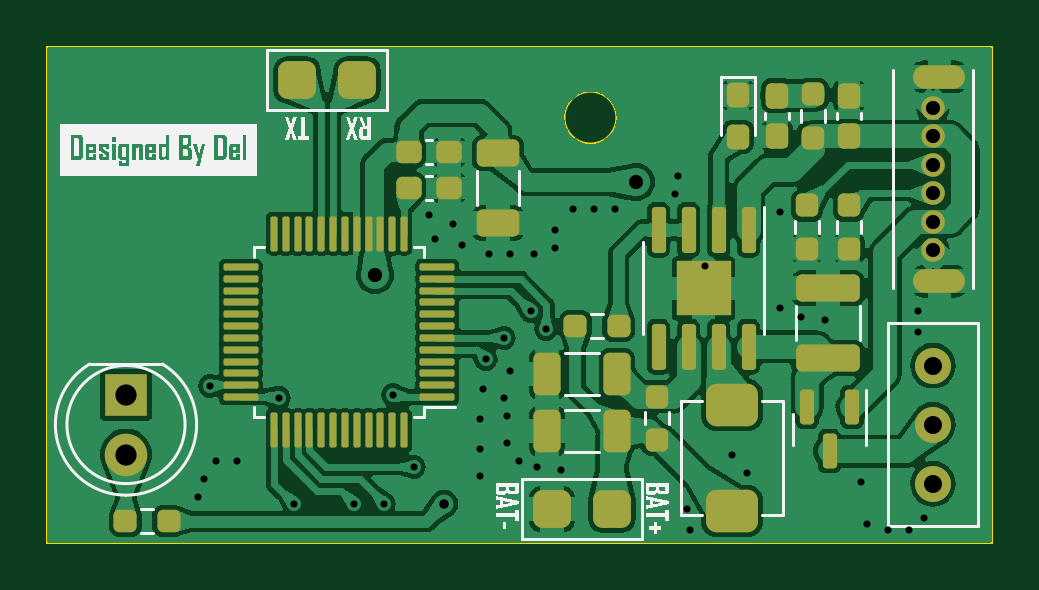
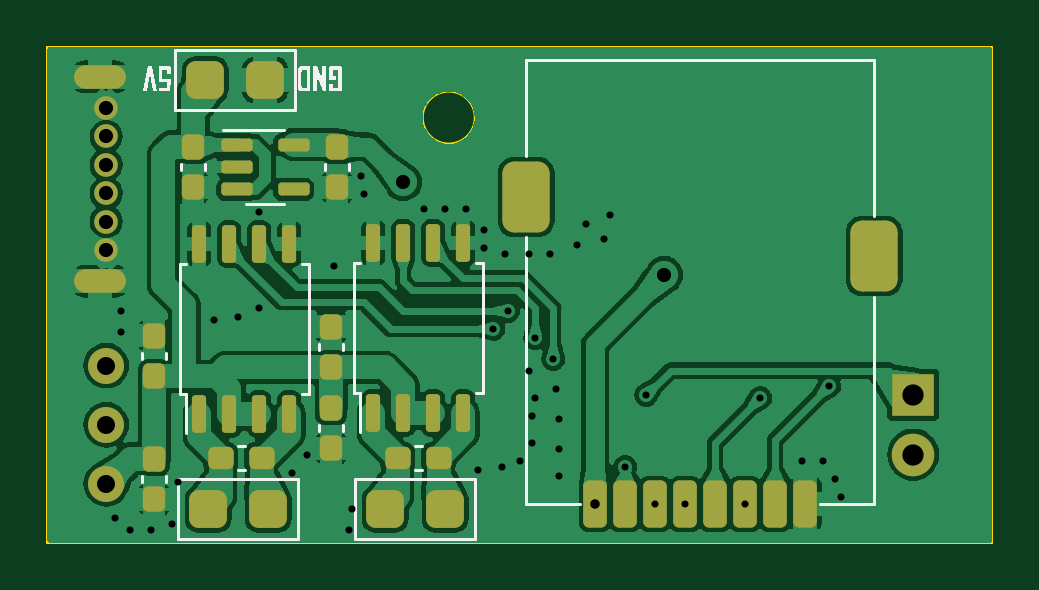
Circuit board: 11 layer files. Board 40.0 x 21.0 mm.
- bottom_copper: Board_Car_V0_3-B_Cu.gbr (145944 bytes)
- bottom_mask: Board_Car_V0_3-B_Mask.gbr (4005 bytes)
- paste: Board_Car_V0_3-B_Paste.gbr (3486 bytes)
- bottom_silk: Board_Car_V0_3-B_Silkscreen.gbr (9856 bytes)
- outline: Board_Car_V0_3-Edge_Cuts.gbr (761 bytes)
- top_copper: Board_Car_V0_3-F_Cu.gbr (185439 bytes)
- top_mask: Board_Car_V0_3-F_Mask.gbr (6209 bytes)
- paste: Board_Car_V0_3-F_Paste.gbr (5842 bytes)
- top_silk: Board_Car_V0_3-F_Silkscreen.gbr (35628 bytes)
- drill: Board_Car_V0_3-NPTH.drl (272 bytes)
- drill: Board_Car_V0_3-PTH.drl (1656 bytes)

=== bottom_copper: Board_Car_V0_3-B_Cu.gbr (145944 bytes, source omitted) ===
=== bottom_mask: Board_Car_V0_3-B_Mask.gbr ===
%TF.GenerationSoftware,KiCad,Pcbnew,(7.0.0)*%
%TF.CreationDate,2023-07-18T11:01:11+08:00*%
%TF.ProjectId,Board_Car_V0_3,426f6172-645f-4436-9172-5f56305f332e,rev?*%
%TF.SameCoordinates,Original*%
%TF.FileFunction,Soldermask,Bot*%
%TF.FilePolarity,Negative*%
%FSLAX46Y46*%
G04 Gerber Fmt 4.6, Leading zero omitted, Abs format (unit mm)*
G04 Created by KiCad (PCBNEW (7.0.0)) date 2023-07-18 11:01:11*
%MOMM*%
%LPD*%
G01*
G04 APERTURE LIST*
G04 Aperture macros list*
%AMRoundRect*
0 Rectangle with rounded corners*
0 $1 Rounding radius*
0 $2 $3 $4 $5 $6 $7 $8 $9 X,Y pos of 4 corners*
0 Add a 4 corners polygon primitive as box body*
4,1,4,$2,$3,$4,$5,$6,$7,$8,$9,$2,$3,0*
0 Add four circle primitives for the rounded corners*
1,1,$1+$1,$2,$3*
1,1,$1+$1,$4,$5*
1,1,$1+$1,$6,$7*
1,1,$1+$1,$8,$9*
0 Add four rect primitives between the rounded corners*
20,1,$1+$1,$2,$3,$4,$5,0*
20,1,$1+$1,$4,$5,$6,$7,0*
20,1,$1+$1,$6,$7,$8,$9,0*
20,1,$1+$1,$8,$9,$2,$3,0*%
G04 Aperture macros list end*
%ADD10RoundRect,0.237500X0.237500X-0.300000X0.237500X0.300000X-0.237500X0.300000X-0.237500X-0.300000X0*%
%ADD11RoundRect,0.137500X0.525000X0.137500X-0.525000X0.137500X-0.525000X-0.137500X0.525000X-0.137500X0*%
%ADD12C,1.000000*%
%ADD13O,2.200000X1.000000*%
%ADD14RoundRect,0.250000X0.250000X0.750000X-0.250000X0.750000X-0.250000X-0.750000X0.250000X-0.750000X0*%
%ADD15RoundRect,0.500000X0.500000X1.000000X-0.500000X1.000000X-0.500000X-1.000000X0.500000X-1.000000X0*%
%ADD16RoundRect,0.150000X0.150000X-0.650000X0.150000X0.650000X-0.150000X0.650000X-0.150000X-0.650000X0*%
%ADD17C,1.524000*%
%ADD18RoundRect,0.400000X0.400000X0.400000X-0.400000X0.400000X-0.400000X-0.400000X0.400000X-0.400000X0*%
%ADD19C,1.800000*%
%ADD20R,1.800000X1.800000*%
%ADD21RoundRect,0.237500X-0.237500X0.300000X-0.237500X-0.300000X0.237500X-0.300000X0.237500X0.300000X0*%
%ADD22RoundRect,0.237500X0.300000X0.237500X-0.300000X0.237500X-0.300000X-0.237500X0.300000X-0.237500X0*%
G04 APERTURE END LIST*
D10*
%TO.C,C4*%
X69977000Y-109574500D03*
X69977000Y-107849500D03*
%TD*%
D11*
%TO.C,U1*%
X73971000Y-100142000D03*
X73971000Y-101092000D03*
X73971000Y-102042000D03*
X71571000Y-102042000D03*
X71571000Y-100142000D03*
%TD*%
D12*
%TO.C,USB1*%
X79500000Y-101000000D03*
X79500000Y-103400000D03*
X79500000Y-104600000D03*
X79500000Y-102200000D03*
X79500000Y-99800000D03*
X79500000Y-98600000D03*
D13*
X79769999Y-97277499D03*
X79769999Y-105922499D03*
%TD*%
D14*
%TO.C,U7*%
X58801000Y-115354000D03*
X57531000Y-115354000D03*
X56261000Y-115354000D03*
X54991000Y-115354000D03*
X53721000Y-115354000D03*
X52451000Y-115354000D03*
X51181000Y-115354000D03*
X49911000Y-115354000D03*
D15*
X46990000Y-104854000D03*
X61722000Y-102354000D03*
%TD*%
D16*
%TO.C,U4*%
X75565000Y-111550000D03*
X74295000Y-111550000D03*
X73025000Y-111550000D03*
X71755000Y-111550000D03*
X71755000Y-104350000D03*
X73025000Y-104350000D03*
X74295000Y-104350000D03*
X75565000Y-104350000D03*
%TD*%
%TO.C,U2*%
X68199000Y-111506000D03*
X66929000Y-111506000D03*
X65659000Y-111506000D03*
X64389000Y-111506000D03*
X64389000Y-104306000D03*
X65659000Y-104306000D03*
X66929000Y-104306000D03*
X68199000Y-104306000D03*
%TD*%
D17*
%TO.C,SW3*%
X79500000Y-114500000D03*
X79500000Y-112000000D03*
X79500000Y-109500000D03*
%TD*%
D18*
%TO.C,M2*%
X75184000Y-115570000D03*
X72644000Y-115570000D03*
%TD*%
%TO.C,M1*%
X67691000Y-115570000D03*
X65151000Y-115570000D03*
%TD*%
%TO.C,J1*%
X75311000Y-97409000D03*
X72771000Y-97409000D03*
%TD*%
D19*
%TO.C,D2*%
X45339000Y-113265000D03*
D20*
X45338999Y-110724999D03*
%TD*%
D21*
%TO.C,C19*%
X69723000Y-100229500D03*
X69723000Y-101954500D03*
%TD*%
D22*
%TO.C,C10*%
X74649500Y-113411000D03*
X72924500Y-113411000D03*
%TD*%
D10*
%TO.C,C9*%
X77470000Y-109955500D03*
X77470000Y-108230500D03*
%TD*%
D21*
%TO.C,C8*%
X77470000Y-113437500D03*
X77470000Y-115162500D03*
%TD*%
D22*
%TO.C,C6*%
X67156500Y-113411000D03*
X65431500Y-113411000D03*
%TD*%
D21*
%TO.C,C5*%
X69977000Y-111278500D03*
X69977000Y-113003500D03*
%TD*%
%TO.C,C3*%
X75819000Y-100229500D03*
X75819000Y-101954500D03*
%TD*%
M02*

=== paste: Board_Car_V0_3-B_Paste.gbr (3486 bytes, source withheld) ===
=== bottom_silk: Board_Car_V0_3-B_Silkscreen.gbr (9856 bytes, source omitted) ===
=== outline: Board_Car_V0_3-Edge_Cuts.gbr ===
%TF.GenerationSoftware,KiCad,Pcbnew,(7.0.0)*%
%TF.CreationDate,2023-07-18T11:01:11+08:00*%
%TF.ProjectId,Board_Car_V0_3,426f6172-645f-4436-9172-5f56305f332e,rev?*%
%TF.SameCoordinates,Original*%
%TF.FileFunction,Profile,NP*%
%FSLAX46Y46*%
G04 Gerber Fmt 4.6, Leading zero omitted, Abs format (unit mm)*
G04 Created by KiCad (PCBNEW (7.0.0)) date 2023-07-18 11:01:11*
%MOMM*%
%LPD*%
G01*
G04 APERTURE LIST*
%TA.AperFunction,Profile*%
%ADD10C,0.100000*%
%TD*%
G04 APERTURE END LIST*
D10*
X66100000Y-99000000D02*
G75*
G03*
X66100000Y-99000000I-1100000J0D01*
G01*
X42000000Y-96000000D02*
X82000000Y-96000000D01*
X82000000Y-96000000D02*
X82000000Y-117000000D01*
X82000000Y-117000000D02*
X42000000Y-117000000D01*
X42000000Y-117000000D02*
X42000000Y-96000000D01*
M02*

=== top_copper: Board_Car_V0_3-F_Cu.gbr (185439 bytes, source omitted) ===
=== top_mask: Board_Car_V0_3-F_Mask.gbr ===
%TF.GenerationSoftware,KiCad,Pcbnew,(7.0.0)*%
%TF.CreationDate,2023-07-18T11:01:11+08:00*%
%TF.ProjectId,Board_Car_V0_3,426f6172-645f-4436-9172-5f56305f332e,rev?*%
%TF.SameCoordinates,Original*%
%TF.FileFunction,Soldermask,Top*%
%TF.FilePolarity,Negative*%
%FSLAX46Y46*%
G04 Gerber Fmt 4.6, Leading zero omitted, Abs format (unit mm)*
G04 Created by KiCad (PCBNEW (7.0.0)) date 2023-07-18 11:01:11*
%MOMM*%
%LPD*%
G01*
G04 APERTURE LIST*
G04 Aperture macros list*
%AMRoundRect*
0 Rectangle with rounded corners*
0 $1 Rounding radius*
0 $2 $3 $4 $5 $6 $7 $8 $9 X,Y pos of 4 corners*
0 Add a 4 corners polygon primitive as box body*
4,1,4,$2,$3,$4,$5,$6,$7,$8,$9,$2,$3,0*
0 Add four circle primitives for the rounded corners*
1,1,$1+$1,$2,$3*
1,1,$1+$1,$4,$5*
1,1,$1+$1,$6,$7*
1,1,$1+$1,$8,$9*
0 Add four rect primitives between the rounded corners*
20,1,$1+$1,$2,$3,$4,$5,0*
20,1,$1+$1,$4,$5,$6,$7,0*
20,1,$1+$1,$6,$7,$8,$9,0*
20,1,$1+$1,$8,$9,$2,$3,0*%
G04 Aperture macros list end*
%ADD10C,1.000000*%
%ADD11O,2.200000X1.000000*%
%ADD12RoundRect,0.075000X0.662500X0.075000X-0.662500X0.075000X-0.662500X-0.075000X0.662500X-0.075000X0*%
%ADD13RoundRect,0.075000X0.075000X0.662500X-0.075000X0.662500X-0.075000X-0.662500X0.075000X-0.662500X0*%
%ADD14RoundRect,0.150000X-0.150000X0.825000X-0.150000X-0.825000X0.150000X-0.825000X0.150000X0.825000X0*%
%ADD15R,2.300000X2.300000*%
%ADD16C,1.524000*%
%ADD17RoundRect,0.237500X0.250000X0.237500X-0.250000X0.237500X-0.250000X-0.237500X0.250000X-0.237500X0*%
%ADD18RoundRect,0.237500X0.237500X-0.250000X0.237500X0.250000X-0.237500X0.250000X-0.237500X-0.250000X0*%
%ADD19RoundRect,0.237500X-0.237500X0.250000X-0.237500X-0.250000X0.237500X-0.250000X0.237500X0.250000X0*%
%ADD20RoundRect,0.237500X-0.250000X-0.237500X0.250000X-0.237500X0.250000X0.237500X-0.250000X0.237500X0*%
%ADD21RoundRect,0.450000X-0.650000X0.450000X-0.650000X-0.450000X0.650000X-0.450000X0.650000X0.450000X0*%
%ADD22RoundRect,0.400000X-0.400000X-0.400000X0.400000X-0.400000X0.400000X0.400000X-0.400000X0.400000X0*%
%ADD23RoundRect,0.237500X-0.237500X0.287500X-0.237500X-0.287500X0.237500X-0.287500X0.237500X0.287500X0*%
%ADD24C,1.800000*%
%ADD25R,1.800000X1.800000*%
%ADD26RoundRect,0.150000X-0.150000X0.587500X-0.150000X-0.587500X0.150000X-0.587500X0.150000X0.587500X0*%
%ADD27RoundRect,0.250000X0.325000X0.650000X-0.325000X0.650000X-0.325000X-0.650000X0.325000X-0.650000X0*%
%ADD28RoundRect,0.237500X-0.300000X-0.237500X0.300000X-0.237500X0.300000X0.237500X-0.300000X0.237500X0*%
%ADD29RoundRect,0.250000X-0.650000X0.325000X-0.650000X-0.325000X0.650000X-0.325000X0.650000X0.325000X0*%
%ADD30RoundRect,0.237500X-0.237500X0.300000X-0.237500X-0.300000X0.237500X-0.300000X0.237500X0.300000X0*%
%ADD31RoundRect,0.237500X0.237500X-0.300000X0.237500X0.300000X-0.237500X0.300000X-0.237500X-0.300000X0*%
%ADD32RoundRect,0.250000X1.100000X-0.325000X1.100000X0.325000X-1.100000X0.325000X-1.100000X-0.325000X0*%
G04 APERTURE END LIST*
D10*
%TO.C,USB1*%
X79500000Y-101000000D03*
X79500000Y-103400000D03*
X79500000Y-104600000D03*
X79500000Y-102200000D03*
X79500000Y-99800000D03*
X79500000Y-98600000D03*
D11*
X79769999Y-97277499D03*
X79769999Y-105922499D03*
%TD*%
D12*
%TO.C,U5*%
X58518500Y-110827000D03*
X58518500Y-110327000D03*
X58518500Y-109827000D03*
X58518500Y-109327000D03*
X58518500Y-108827000D03*
X58518500Y-108327000D03*
X58518500Y-107827000D03*
X58518500Y-107327000D03*
X58518500Y-106827000D03*
X58518500Y-106327000D03*
X58518500Y-105827000D03*
X58518500Y-105327000D03*
D13*
X57106000Y-103914500D03*
X56606000Y-103914500D03*
X56106000Y-103914500D03*
X55606000Y-103914500D03*
X55106000Y-103914500D03*
X54606000Y-103914500D03*
X54106000Y-103914500D03*
X53606000Y-103914500D03*
X53106000Y-103914500D03*
X52606000Y-103914500D03*
X52106000Y-103914500D03*
X51606000Y-103914500D03*
D12*
X50193500Y-105327000D03*
X50193500Y-105827000D03*
X50193500Y-106327000D03*
X50193500Y-106827000D03*
X50193500Y-107327000D03*
X50193500Y-107827000D03*
X50193500Y-108327000D03*
X50193500Y-108827000D03*
X50193500Y-109327000D03*
X50193500Y-109827000D03*
X50193500Y-110327000D03*
X50193500Y-110827000D03*
D13*
X51606000Y-112239500D03*
X52106000Y-112239500D03*
X52606000Y-112239500D03*
X53106000Y-112239500D03*
X53606000Y-112239500D03*
X54106000Y-112239500D03*
X54606000Y-112239500D03*
X55106000Y-112239500D03*
X55606000Y-112239500D03*
X56106000Y-112239500D03*
X56606000Y-112239500D03*
X57106000Y-112239500D03*
%TD*%
D14*
%TO.C,U3*%
X71695000Y-103757000D03*
X70425000Y-103757000D03*
X69155000Y-103757000D03*
X67885000Y-103757000D03*
X67885000Y-108707000D03*
X69155000Y-108707000D03*
X70425000Y-108707000D03*
X71695000Y-108707000D03*
D15*
X69789999Y-106231999D03*
%TD*%
D16*
%TO.C,SW3*%
X79500000Y-114500000D03*
X79500000Y-112000000D03*
X79500000Y-109500000D03*
%TD*%
D17*
%TO.C,R13*%
X66190500Y-107823000D03*
X64365500Y-107823000D03*
%TD*%
D18*
%TO.C,R12*%
X67818000Y-112649000D03*
X67818000Y-110824000D03*
%TD*%
D19*
%TO.C,R11*%
X74422000Y-98020500D03*
X74422000Y-99845500D03*
%TD*%
%TO.C,R3*%
X75946000Y-102719500D03*
X75946000Y-104544500D03*
%TD*%
%TO.C,R2*%
X74168000Y-102719500D03*
X74168000Y-104544500D03*
%TD*%
D20*
%TO.C,R1*%
X45315500Y-116078000D03*
X47140500Y-116078000D03*
%TD*%
D21*
%TO.C,L1*%
X70993000Y-111161000D03*
X70993000Y-115661000D03*
%TD*%
D22*
%TO.C,J2*%
X52578000Y-97409000D03*
X55118000Y-97409000D03*
%TD*%
D23*
%TO.C,D3*%
X71247000Y-98058000D03*
X71247000Y-99808000D03*
%TD*%
D24*
%TO.C,D2*%
X45339000Y-113265000D03*
D25*
X45338999Y-110724999D03*
%TD*%
D26*
%TO.C,D1*%
X76073000Y-111252000D03*
X74173000Y-111252000D03*
X75123000Y-113127000D03*
%TD*%
D27*
%TO.C,C17*%
X66118000Y-109855000D03*
X63168000Y-109855000D03*
%TD*%
D28*
%TO.C,C14*%
X57303500Y-100457000D03*
X59028500Y-100457000D03*
%TD*%
D29*
%TO.C,C13*%
X61087000Y-100506000D03*
X61087000Y-103456000D03*
%TD*%
D28*
%TO.C,C12*%
X57303500Y-101981000D03*
X59028500Y-101981000D03*
%TD*%
D27*
%TO.C,C11*%
X66118000Y-112268000D03*
X63168000Y-112268000D03*
%TD*%
D30*
%TO.C,C7*%
X75946000Y-98070500D03*
X75946000Y-99795500D03*
%TD*%
D31*
%TO.C,C2*%
X72898000Y-99795500D03*
X72898000Y-98070500D03*
%TD*%
D32*
%TO.C,C1*%
X75057000Y-109171000D03*
X75057000Y-106221000D03*
%TD*%
D22*
%TO.C,BT2*%
X63373000Y-115570000D03*
X65913000Y-115570000D03*
%TD*%
M02*

=== paste: Board_Car_V0_3-F_Paste.gbr ===
%TF.GenerationSoftware,KiCad,Pcbnew,(7.0.0)*%
%TF.CreationDate,2023-07-18T11:01:11+08:00*%
%TF.ProjectId,Board_Car_V0_3,426f6172-645f-4436-9172-5f56305f332e,rev?*%
%TF.SameCoordinates,Original*%
%TF.FileFunction,Paste,Top*%
%TF.FilePolarity,Positive*%
%FSLAX46Y46*%
G04 Gerber Fmt 4.6, Leading zero omitted, Abs format (unit mm)*
G04 Created by KiCad (PCBNEW (7.0.0)) date 2023-07-18 11:01:11*
%MOMM*%
%LPD*%
G01*
G04 APERTURE LIST*
G04 Aperture macros list*
%AMRoundRect*
0 Rectangle with rounded corners*
0 $1 Rounding radius*
0 $2 $3 $4 $5 $6 $7 $8 $9 X,Y pos of 4 corners*
0 Add a 4 corners polygon primitive as box body*
4,1,4,$2,$3,$4,$5,$6,$7,$8,$9,$2,$3,0*
0 Add four circle primitives for the rounded corners*
1,1,$1+$1,$2,$3*
1,1,$1+$1,$4,$5*
1,1,$1+$1,$6,$7*
1,1,$1+$1,$8,$9*
0 Add four rect primitives between the rounded corners*
20,1,$1+$1,$2,$3,$4,$5,0*
20,1,$1+$1,$4,$5,$6,$7,0*
20,1,$1+$1,$6,$7,$8,$9,0*
20,1,$1+$1,$8,$9,$2,$3,0*%
G04 Aperture macros list end*
%ADD10RoundRect,0.075000X0.662500X0.075000X-0.662500X0.075000X-0.662500X-0.075000X0.662500X-0.075000X0*%
%ADD11RoundRect,0.075000X0.075000X0.662500X-0.075000X0.662500X-0.075000X-0.662500X0.075000X-0.662500X0*%
%ADD12RoundRect,0.232500X-0.232500X0.232500X-0.232500X-0.232500X0.232500X-0.232500X0.232500X0.232500X0*%
%ADD13RoundRect,0.150000X-0.150000X0.825000X-0.150000X-0.825000X0.150000X-0.825000X0.150000X0.825000X0*%
%ADD14RoundRect,0.237500X0.250000X0.237500X-0.250000X0.237500X-0.250000X-0.237500X0.250000X-0.237500X0*%
%ADD15RoundRect,0.237500X0.237500X-0.250000X0.237500X0.250000X-0.237500X0.250000X-0.237500X-0.250000X0*%
%ADD16RoundRect,0.237500X-0.237500X0.250000X-0.237500X-0.250000X0.237500X-0.250000X0.237500X0.250000X0*%
%ADD17RoundRect,0.237500X-0.250000X-0.237500X0.250000X-0.237500X0.250000X0.237500X-0.250000X0.237500X0*%
%ADD18RoundRect,0.450000X-0.650000X0.450000X-0.650000X-0.450000X0.650000X-0.450000X0.650000X0.450000X0*%
%ADD19RoundRect,0.400000X-0.400000X-0.400000X0.400000X-0.400000X0.400000X0.400000X-0.400000X0.400000X0*%
%ADD20RoundRect,0.237500X-0.237500X0.287500X-0.237500X-0.287500X0.237500X-0.287500X0.237500X0.287500X0*%
%ADD21RoundRect,0.150000X-0.150000X0.587500X-0.150000X-0.587500X0.150000X-0.587500X0.150000X0.587500X0*%
%ADD22RoundRect,0.250000X0.325000X0.650000X-0.325000X0.650000X-0.325000X-0.650000X0.325000X-0.650000X0*%
%ADD23RoundRect,0.237500X-0.300000X-0.237500X0.300000X-0.237500X0.300000X0.237500X-0.300000X0.237500X0*%
%ADD24RoundRect,0.250000X-0.650000X0.325000X-0.650000X-0.325000X0.650000X-0.325000X0.650000X0.325000X0*%
%ADD25RoundRect,0.237500X-0.237500X0.300000X-0.237500X-0.300000X0.237500X-0.300000X0.237500X0.300000X0*%
%ADD26RoundRect,0.237500X0.237500X-0.300000X0.237500X0.300000X-0.237500X0.300000X-0.237500X-0.300000X0*%
%ADD27RoundRect,0.250000X1.100000X-0.325000X1.100000X0.325000X-1.100000X0.325000X-1.100000X-0.325000X0*%
G04 APERTURE END LIST*
D10*
%TO.C,U5*%
X58518500Y-110827000D03*
X58518500Y-110327000D03*
X58518500Y-109827000D03*
X58518500Y-109327000D03*
X58518500Y-108827000D03*
X58518500Y-108327000D03*
X58518500Y-107827000D03*
X58518500Y-107327000D03*
X58518500Y-106827000D03*
X58518500Y-106327000D03*
X58518500Y-105827000D03*
X58518500Y-105327000D03*
D11*
X57106000Y-103914500D03*
X56606000Y-103914500D03*
X56106000Y-103914500D03*
X55606000Y-103914500D03*
X55106000Y-103914500D03*
X54606000Y-103914500D03*
X54106000Y-103914500D03*
X53606000Y-103914500D03*
X53106000Y-103914500D03*
X52606000Y-103914500D03*
X52106000Y-103914500D03*
X51606000Y-103914500D03*
D10*
X50193500Y-105327000D03*
X50193500Y-105827000D03*
X50193500Y-106327000D03*
X50193500Y-106827000D03*
X50193500Y-107327000D03*
X50193500Y-107827000D03*
X50193500Y-108327000D03*
X50193500Y-108827000D03*
X50193500Y-109327000D03*
X50193500Y-109827000D03*
X50193500Y-110327000D03*
X50193500Y-110827000D03*
D11*
X51606000Y-112239500D03*
X52106000Y-112239500D03*
X52606000Y-112239500D03*
X53106000Y-112239500D03*
X53606000Y-112239500D03*
X54106000Y-112239500D03*
X54606000Y-112239500D03*
X55106000Y-112239500D03*
X55606000Y-112239500D03*
X56106000Y-112239500D03*
X56606000Y-112239500D03*
X57106000Y-112239500D03*
%TD*%
D12*
%TO.C,U3*%
X69215000Y-105657000D03*
X69215000Y-106807000D03*
X70365000Y-105657000D03*
X70365000Y-106807000D03*
D13*
X71695000Y-103757000D03*
X70425000Y-103757000D03*
X69155000Y-103757000D03*
X67885000Y-103757000D03*
X67885000Y-108707000D03*
X69155000Y-108707000D03*
X70425000Y-108707000D03*
X71695000Y-108707000D03*
%TD*%
D14*
%TO.C,R13*%
X66190500Y-107823000D03*
X64365500Y-107823000D03*
%TD*%
D15*
%TO.C,R12*%
X67818000Y-112649000D03*
X67818000Y-110824000D03*
%TD*%
D16*
%TO.C,R11*%
X74422000Y-98020500D03*
X74422000Y-99845500D03*
%TD*%
%TO.C,R3*%
X75946000Y-102719500D03*
X75946000Y-104544500D03*
%TD*%
%TO.C,R2*%
X74168000Y-102719500D03*
X74168000Y-104544500D03*
%TD*%
D17*
%TO.C,R1*%
X45315500Y-116078000D03*
X47140500Y-116078000D03*
%TD*%
D18*
%TO.C,L1*%
X70993000Y-111161000D03*
X70993000Y-115661000D03*
%TD*%
D19*
%TO.C,J2*%
X52578000Y-97409000D03*
X55118000Y-97409000D03*
%TD*%
D20*
%TO.C,D3*%
X71247000Y-98058000D03*
X71247000Y-99808000D03*
%TD*%
D21*
%TO.C,D1*%
X76073000Y-111252000D03*
X74173000Y-111252000D03*
X75123000Y-113127000D03*
%TD*%
D22*
%TO.C,C17*%
X66118000Y-109855000D03*
X63168000Y-109855000D03*
%TD*%
D23*
%TO.C,C14*%
X57303500Y-100457000D03*
X59028500Y-100457000D03*
%TD*%
D24*
%TO.C,C13*%
X61087000Y-100506000D03*
X61087000Y-103456000D03*
%TD*%
D23*
%TO.C,C12*%
X57303500Y-101981000D03*
X59028500Y-101981000D03*
%TD*%
D22*
%TO.C,C11*%
X66118000Y-112268000D03*
X63168000Y-112268000D03*
%TD*%
D25*
%TO.C,C7*%
X75946000Y-98070500D03*
X75946000Y-99795500D03*
%TD*%
D26*
%TO.C,C2*%
X72898000Y-99795500D03*
X72898000Y-98070500D03*
%TD*%
D27*
%TO.C,C1*%
X75057000Y-109171000D03*
X75057000Y-106221000D03*
%TD*%
D19*
%TO.C,BT2*%
X63373000Y-115570000D03*
X65913000Y-115570000D03*
%TD*%
M02*

=== top_silk: Board_Car_V0_3-F_Silkscreen.gbr (35628 bytes, source omitted) ===
=== drill: Board_Car_V0_3-NPTH.drl ===
M48
; DRILL file {KiCad (7.0.0)} date Tue Jul 18 11:01:09 2023
; FORMAT={-:-/ absolute / inch / decimal}
; #@! TF.CreationDate,2023-07-18T11:01:09+08:00
; #@! TF.GenerationSoftware,Kicad,Pcbnew,(7.0.0)
; #@! TF.FileFunction,NonPlated,1,2,NPTH
FMAT,2
INCH
%
G90
G05
T0
M30

=== drill: Board_Car_V0_3-PTH.drl ===
M48
; DRILL file {KiCad (7.0.0)} date Tue Jul 18 11:01:08 2023
; FORMAT={-:-/ absolute / inch / decimal}
; #@! TF.CreationDate,2023-07-18T11:01:08+08:00
; #@! TF.GenerationSoftware,Kicad,Pcbnew,(7.0.0)
; #@! TF.FileFunction,Plated,1,2,PTH
FMAT,2
INCH
; #@! TA.AperFunction,Plated,PTH,ViaDrill
T1C0.0118
; #@! TA.AperFunction,Plated,PTH,ViaDrill
T2C0.0157
; #@! TA.AperFunction,Plated,PTH,ViaDrill
T3C0.0236
; #@! TA.AperFunction,Plated,PTH,ComponentDrill
T4C0.0236
; #@! TA.AperFunction,Plated,PTH,ComponentDrill
T5C0.0300
; #@! TA.AperFunction,Plated,PTH,ComponentDrill
T6C0.0354
%
G90
G05
T1
X1.905Y-4.53
X1.915Y-4.5
X1.925Y-4.345
X1.935Y-4.47
X1.97Y-4.47
X2.04Y-4.365
X2.065Y-4.5415
X2.165Y-4.5415
X2.215Y-4.5415
X2.23Y-4.36
X2.265Y-4.48
X2.29Y-4.06
X2.3Y-4.1
X2.33Y-4.075
X2.345Y-4.11
X2.375Y-4.4
X2.375Y-4.45
X2.375Y-4.495
X2.38Y-4.35
X2.385Y-4.3
X2.39Y-4.125
X2.415Y-4.265
X2.415Y-4.365
X2.42Y-4.395
X2.42Y-4.44
X2.425Y-4.125
X2.425Y-4.32
X2.44Y-4.47
X2.46Y-4.22
X2.465Y-4.125
X2.47Y-4.48
X2.485Y-4.25
X2.5Y-4.085
X2.5Y-4.115
X2.51Y-4.485
X2.53Y-4.05
X2.565Y-4.05
X2.6Y-4.05
X2.7Y-4.025
X2.705Y-3.995
X2.72Y-4.55
X2.725Y-4.585
X2.75Y-4.145
X2.795Y-4.46
X2.82Y-4.49
X2.875Y-4.055
X2.875Y-4.215
X2.91Y-4.23
X2.95Y-4.235
X3.01Y-4.505
X3.02Y-4.575
X3.055Y-4.585
X3.09Y-4.585
X3.105Y-4.22
X3.105Y-4.255
X3.115Y-4.565
T2
X2.315Y-4.5415
T3
X2.2Y-4.16
X2.635Y-4.005
T4
X3.1299Y-3.8819
X3.1299Y-3.9291
X3.1299Y-3.9764
X3.1299Y-4.0236
X3.1299Y-4.0709
X3.1299Y-4.1181
T5
X3.1299Y-4.311
X3.1299Y-4.4094
X3.1299Y-4.5079
T6
X1.785Y-4.3593
X1.785Y-4.4593
T4
G00X3.1642Y-3.8298
M15
G01X3.1169Y-3.8298
M16
G05
G00X3.1642Y-4.1702
M15
G01X3.1169Y-4.1702
M16
G05
T0
M30

